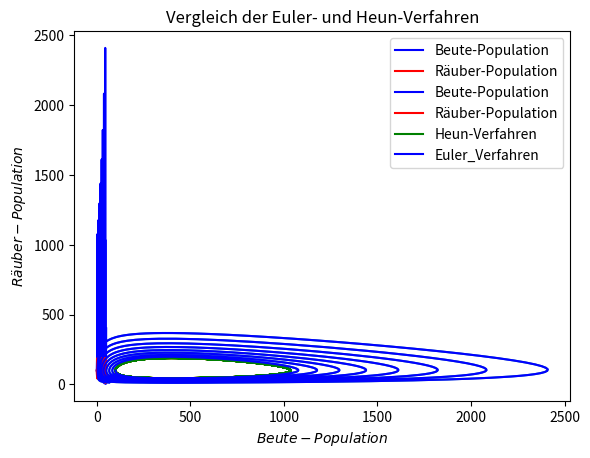

This figure's Python source:
import numpy as np
import matplotlib.pyplot as plt
#Vorgabe:
E1 = 2.0
E2 = 0.8
Y1 = 0.02
Y2 = 0.002
h = 0.025
R = 100
B = 100

#Heun
X = np.arange(0, 50, h)


P_h1 = np.arange(0, 50, h)
P_h1[0] = B

P_h2 = np.arange(0, 50, h)
P_h2[0] = R

I = 1

while (I<X.size):
    P_h1[round(I)] = P_h1[round(I - 1)] + h * ((P_h1[round(I - 1)]*E1) - Y1 * P_h1[round(I - 1)] * P_h2[round(I - 1)])

    P_h2[round(I)] = P_h2[round(I - 1)] + h * ((P_h2[round(I - 1)] * Y2 * P_h1[round(I - 1)]) - P_h2[round(I - 1)] * E2)

    P_h1[round(I)] = P_h1[round(I - 1)] + h * 0.5 * (((P_h1[round(I - 1)]*E1) - Y1 * P_h1[round(I - 1)] * P_h2[round(I - 1)]) + ((P_h1[round(I)]*E1) - Y1 * P_h1[round(I)] * P_h2[round(I)]))

    P_h2[round(I)] = P_h2[round(I - 1)] + h * 0.5 * (((P_h2[round(I - 1)] * Y2 * P_h1[round(I - 1)]) - P_h2[round(I - 1)] * E2) + ((P_h2[round(I)] * Y2 * P_h1[round(I)]) - P_h2[round(I)] * E2))


    I = I + 1

#Euler
h_e=0.025
X_e = np.arange(0, 50, h_e)
P1 = np.arange(0, 50, h_e)
P1[0] = B

P2 = np.arange(0, 50, h_e)
P2[0] = R

I = 1

while (I<X_e.size):
    P1[round(I)] = P1[round(I - 1)] + h_e * ((P1[round(I - 1)]*E1) - Y1 * P1[round(I - 1)] * P2[round(I - 1)])


    P2[round(I)] = P2[round(I - 1)] + h_e * ((P2[round(I - 1)] * Y2 * P1[round(I - 1)]) - P2[round(I - 1)] * E2)

    I = I + 1


#Diagramme

#Nur Euler
#Zeitreihe
plt.plot(X_e, P1, color="blue", label="Beute-Population")
plt.plot(X_e, P2, color="red", label="Räuber-Population")
plt.title("Euler-Verfahren")
plt.xlabel('$t$')  # axis - label
plt.ylabel('$Population$')  # for both axis
plt.legend()
plt.show()
#Phasenraumtrajektorie
plt.plot(P1, P2)
plt.title("Euler-Verfahren")
plt.xlabel('$Beute-Population$')  # axis - label
plt.ylabel('$Räuber-Population$')  # for both axis
plt.show()

#Nur Heun
#Zeitreihe
plt.plot(X, P_h1, color="blue", label="Beute-Population")
plt.plot(X, P_h2, color="red", label="Räuber-Population")
plt.title("Heun-Verfahren")
plt.xlabel('$t$')  # axis - label
plt.ylabel('$Population$')  # for both axis
plt.legend()
plt.show()
#Phasenraumtrajektorie
plt.plot(P_h1, P_h2)
plt.title("Heun-Verfahren")
plt.xlabel('$Beute-Population$')  # axis - label
plt.ylabel('$Räuber-Population$')  # for both axis
plt.show()

#Vergleich euler heun
plt.plot(P_h1, P_h2, color="green", label="Heun-Verfahren")
plt.plot(P1, P2, color="blue", label="Euler_Verfahren")
plt.title("Vergleich der Euler- und Heun-Verfahren")
plt.xlabel('$Beute-Population$')
plt.ylabel('$Räuber-Population$')
plt.legend()
plt.show()







